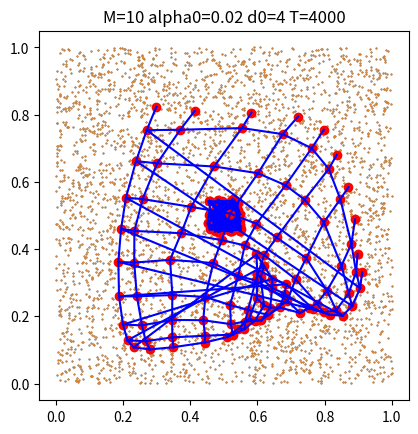

Python code for this plot:
"""
File: som.py
[redacted]

This program plots a Kohonen Self Organizing Map over various data shapes.
"""

import numpy as np
import matplotlib.pyplot as plt

class som(object):
    """
    Class for self organizing map object
    """
    
    def __init__(self, m, n):
        """
        Initializes grid size and network weights
        """
        self.u = np.random.random((m, m, n)) / 10 + .45
        self.m = m

    def plot(self, data):
        """
        Plots training data and SOM object.
        """
        
##        # Optional ring pattern plot
##        x, y = data[:,0]-.5, data[:,1]-.5
##        r = np.sqrt(x**2 + y**2)
##        inside = r < .5
##        outside = r > .2
##        ring = np.logical_and(inside, outside)
##        x = x[ring] + .5
##        y = y[ring] + .5
##        plt.scatter(x, y, s=0.2)

        # Plot data in a square shape
        plt.scatter(data[:,0], data[:,1], s=.2)

        # Plot SOM        
        for j in range(self.m):
            for k in range(self.m):
                x, y = self.u[j, k]
                plt.plot(x, y, 'ro')

        # Draw lines
        for j in range(1, self.m):
            for k in range(0, self.m):
                x1, y1 = self.u[j, k]
                x2, y2 = self.u[j-1, k]
                plt.plot([x1, x2], [y1, y2], 'b')

        # Draw lines
        for j in range(1, self.m):
            for k in range(0, self.m):
                x1, y1 = self.u[j, k]
                x2, y2 = self.u[j, k-1]
                plt.plot([x1, x2], [y1, y2], 'b')

        # Make the plot square
        plt.gca().set_aspect('equal')
        plt.title("M=10 alpha0=0.02 d0=4 T=4000")
        plt.show()

    def learn(self, data, T, alpha0, d0):
        """
        Simulates learning process for SOM
        """        
        for t in range(T):

            if t%100 == 0:
                print(t, T)
            
            f = 1 - (t/T)
            alpha = alpha0 * f
            d = int(np.ceil(d0 * f))
            e = data[np.random.randint(data.shape[0])]
            
            # Determine Winner
            jwin, kwin = self.winner(e)

            # Find neighbors
            jbeg = max(jwin - d, 0) 
            jend = min(jwin + d, self.m)
            kbeg = max(kwin - d, 0)
            kend = min(kwin + d, self.m)

            # Loop over neighbors, updating weights
            for j in range(jbeg, jend):
               for k in range(kbeg, kend):
                    self.u[j, k] += alpha * (e - self.u[j, k])            

    def winner(self, e):
        """
        Finds winning unit whose weights are closest to input 'e'
        """
        mindist = float('inf')
        jwin, kwin = 0,0
        
        for j in range(self.m):
            for k in range(self.m):

                dist = np.sum((e - self.u[j, k])**2)
                if dist < mindist:
                    
                    # Set new minimum distance 
                    mindist = dist
                    jwin, kwin = j,k
                    
        return jwin, kwin

def main():

    # Create data
    data = np.random.random((4000,2))

    # Initial SOM    
    kohonen = som(10, 2)
    kohonen.plot(data)

    # SOM after learning    
    kohonen.learn(data, 4000, .02, 4)
    kohonen.plot(data)
                      
if __name__ == "__main__":
    main()    
